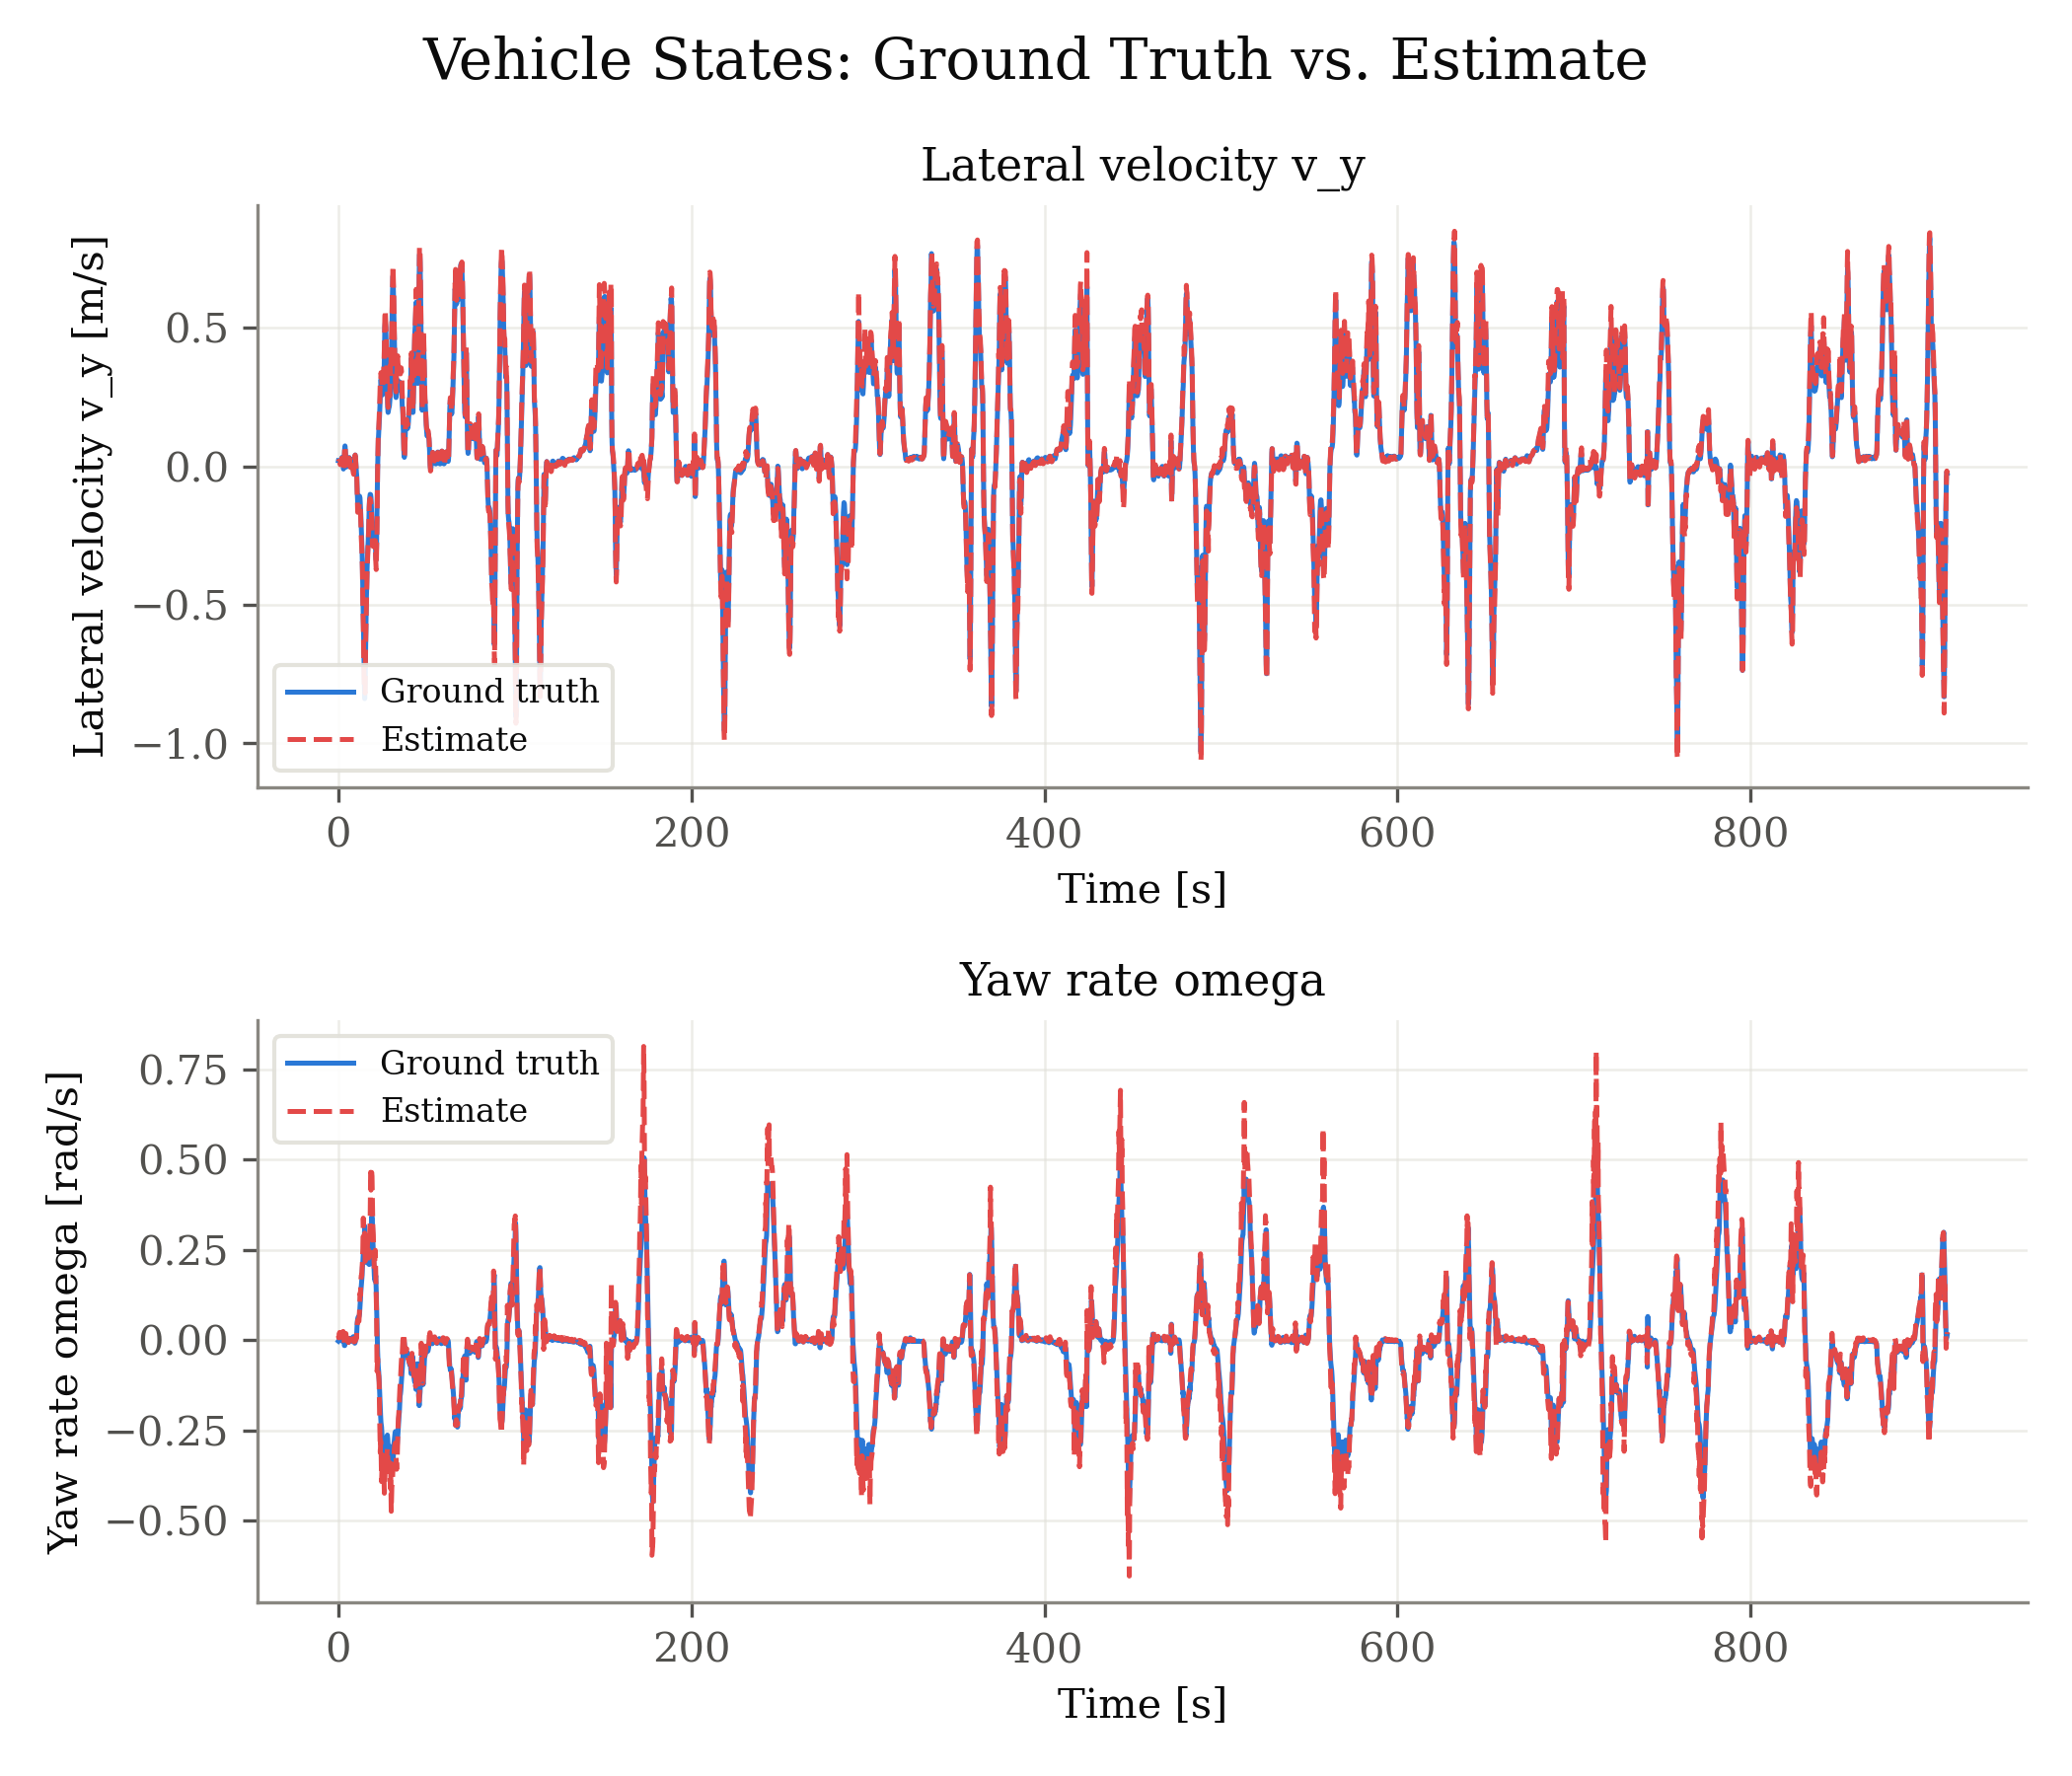

Source data for this figure (header and first rows):
signal, unit, t_s, ground_truth, estimate
v_y, m/s, 0.000000, 0.02012, 0.01652
v_y, m/s, 0.165, 0.01999, 0.01866
v_y, m/s, 0.297, 0.01976, 0.01801
v_y, m/s, 0.528, 0.01861, 0.01544
v_y, m/s, 0.693, 0.01791, 0.01514
v_y, m/s, 0.825, 0.01664, 0.0148
v_y, m/s, 1.023, 0.01185, 0.00587
v_y, m/s, 1.221, 0.01695, 0.01385
v_y, m/s, 1.386, 0.01857, 0.01351
v_y, m/s, 1.518, 0.02044, 0.01693
v_y, m/s, 1.716, 0.02589, 0.0223
v_y, m/s, 1.881, 0.03108, 0.02833
v_y, m/s, 2.046, 0.03031, 0.02649
v_y, m/s, 2.178, 0.03122, 0.02904
v_y, m/s, 2.343, 0.02911, 0.0272
v_y, m/s, 2.541, 0.01808, 0.01594
v_y, m/s, 2.673, 0.01129, 0.008892
v_y, m/s, 2.838, -0.009831, -0.01188
v_y, m/s, 3.036, -0.007006, -0.01044
v_y, m/s, 3.234, 0.01139, 0.004647
v_y, m/s, 3.399, 0.04312, 0.04269
v_y, m/s, 3.564, 0.06468, 0.0653
v_y, m/s, 3.729, 0.07367, 0.07503
v_y, m/s, 3.894, 0.06385, 0.0658
v_y, m/s, 4.059, 0.04082, 0.0421
v_y, m/s, 4.257, 0.01349, 0.008663
v_y, m/s, 4.389, 0.002528, -0.001539
v_y, m/s, 4.554, -0.002253, -0.006277
v_y, m/s, 4.752, 0.001854, -0.001331
v_y, m/s, 4.917, 0.007293, 0.004701
v_y, m/s, 5.115, 0.01079, 0.008857
v_y, m/s, 5.28, 0.01163, 0.01115
v_y, m/s, 5.445, 0.01277, 0.00977
v_y, m/s, 5.577, 0.01266, 0.01156
v_y, m/s, 5.775, 0.01833, 0.01771
v_y, m/s, 5.94, 0.02614, 0.02561
v_y, m/s, 6.138, 0.0317, 0.02995
v_y, m/s, 6.303, 0.02813, 0.02706
v_y, m/s, 6.435, 0.02381, 0.02243
v_y, m/s, 6.567, 0.0157, 0.01371
v_y, m/s, 6.798, 0.00302, -0.003712
v_y, m/s, 6.963, 0.004666, -0.001339
v_y, m/s, 7.161, 0.005558, -0.003943
v_y, m/s, 7.293, 0.01063, 0.007556
v_y, m/s, 7.458, 0.01818, 0.01574
v_y, m/s, 7.623, 0.0238, 0.02211
v_y, m/s, 7.821, 0.02394, 0.02358
v_y, m/s, 8.019, 0.01504, 0.01291
v_y, m/s, 8.217, -0.0002903, -0.004675
v_y, m/s, 8.415, -0.01653, -0.02326
v_y, m/s, 8.679, -0.01876, -0.0291
v_y, m/s, 8.877, 0.0004198, -0.006593
v_y, m/s, 9.075, 0.01991, 0.018
v_y, m/s, 9.306, 0.03722, 0.03644
v_y, m/s, 9.504, 0.04074, 0.0407
v_y, m/s, 9.702, 0.02987, 0.02951
v_y, m/s, 9.867, 0.01101, 0.009295
v_y, m/s, 10.03, -0.006996, -0.009846
v_y, m/s, 10.2, -0.02008, -0.02704
v_y, m/s, 10.39, -0.03439, -0.03936
... 10,360 more rows
